Dataset: static (GitHub, Lantian-Lance-Zhang/whats-that-pokemon). Classes: Abra, Aerodactyl, Alakazam, Alolan Sandslash, Arbok, Arcanine, Articuno, Beedrill, Bellsprout, Blastoise, Bulbasaur, Butterfree, Caterpie, Chansey, Charizard, Charmander, Charmeleon, Clefable, Clefairy, Cloyster, Cubone, Dewgong, Diglett, Ditto, Dodrio, Doduo, Dragonair, Dragonite, Dratini, Drowzee, Dugtrio, Eevee, Ekans, Electabuzz, Electrode, Exeggcute, Exeggutor, farfetchd, Fearow, Flareon, Gastly, Gengar, Geodude, Gloom, Golbat, Goldeen, Golduck, Golem, Graveler, Grimer, Growlithe, Gyarados, Haunter, Hitmonchan, Hitmonlee, Horsea, Hypno, Ivysaur, Jigglypuff, Jolteon, Jynx, Kabuto, Kabutops, Kadabra, Kakuna, Kangaskhan, Kingler, Koffing, Krabby, Lapras, Lickitung, Machamp, Machoke, Machop, Magikarp, Magmar, Magnemite, Magneton, Mankey, Marowak, Meowth, Metapod, Mew, Mewtwo, Moltres, mr mime, Muk, Nidoking, Nidoqueen, Nidorina, Nidorino, Ninetales, Oddish, Omanyte, Omastar, Onix, Paras, Parasect, Persian, Pidgeot, Pidgeotto, Pidgey, Pikachu, Pinsir, Poliwag, Poliwhirl, Poliwrath, Ponyta, Porygon, Primeape, Psyduck, Raichu, Rapidash, Raticate, Rattata, Rhydon, Rhyhorn, Sandshrew, Sandslash, Scyther, Seadra, Seaking, Seel, Shellder, Slowbro, Slowpoke, Snorlax, Spearow, Squirtle, Starmie, Staryu, Tangela, Tauros, Tentacool, Tentacruel, Vaporeon, Venomoth, Venonat, Venusaur, Victreebel, Vileplume, Voltorb, Vulpix, Wartortle, Weedle, Weepinbell, Weezing, Wigglytuff, Zapdos, Zubat.

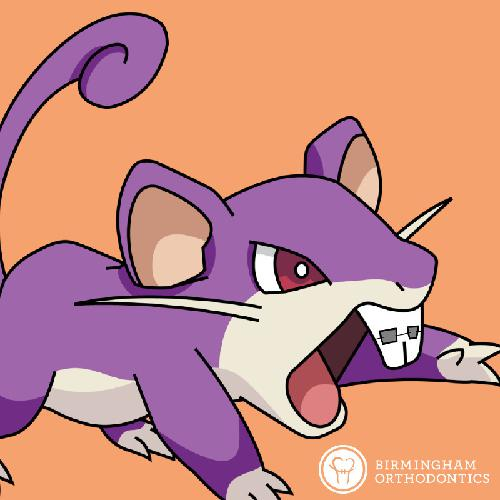
Label: Rattata

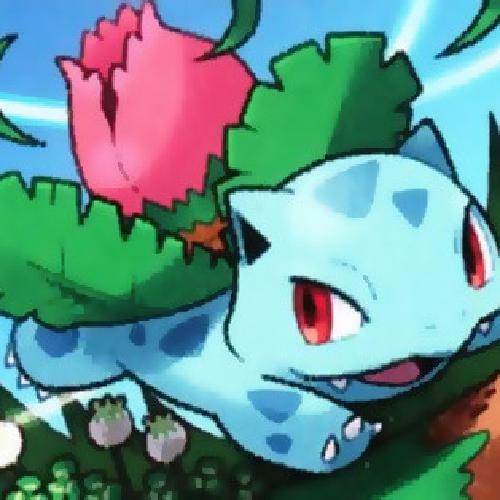
Label: Ivysaur

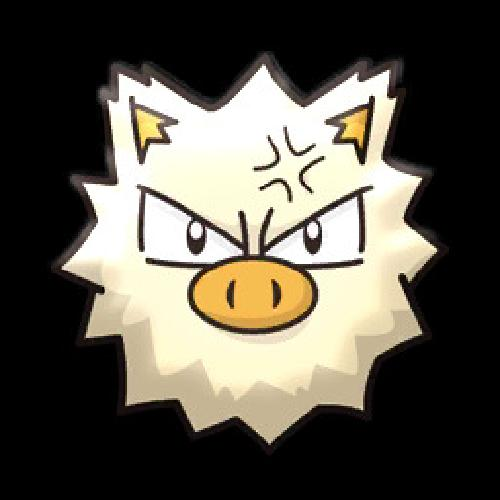
Label: Primeape

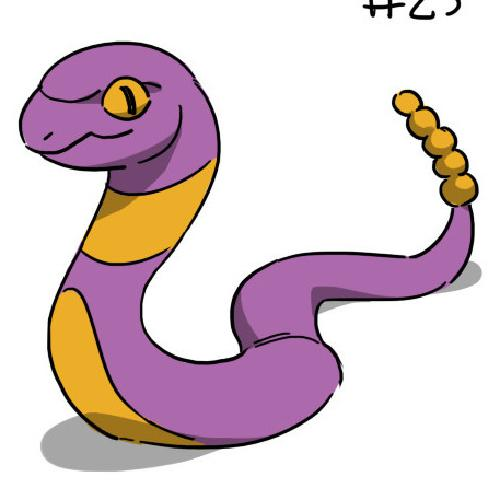
Label: Ekans

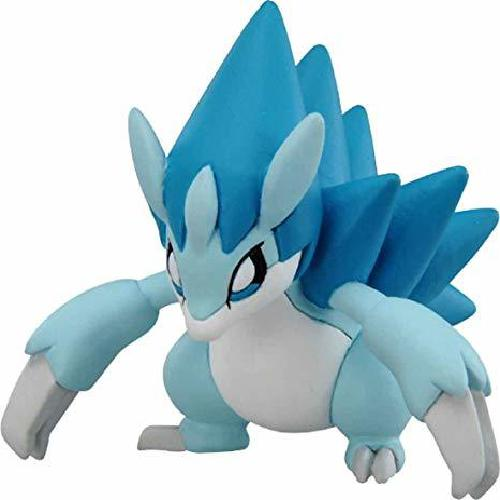
Label: Alolan Sandslash

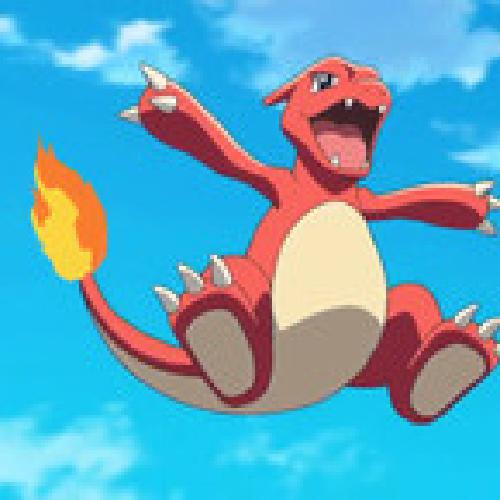
Label: Charmeleon
